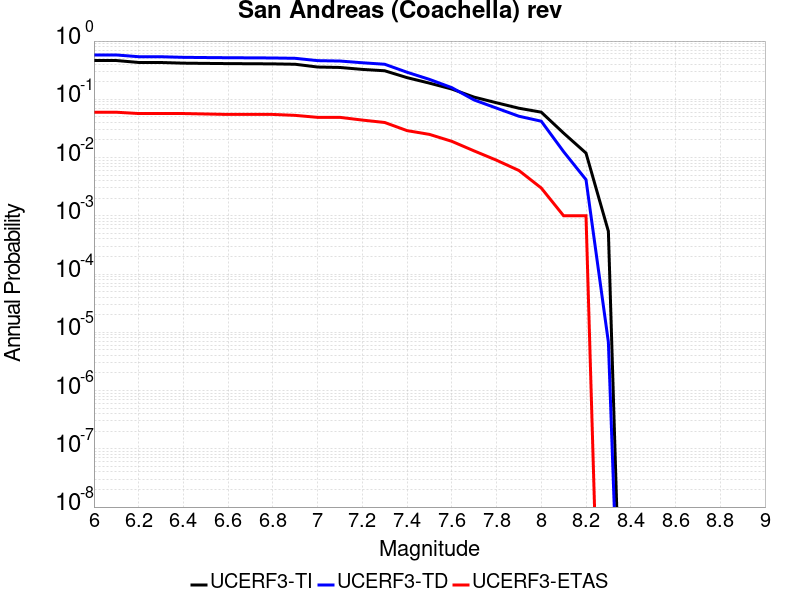

The file beside this chart, header and first rows:
Magnitude, UCERF3-TI Prob, UCERF3-TD Prob, UCERF3-ETAS Prob
6.0, 0.4633, 0.5771, 0.06
6.1, 0.4633, 0.5771, 0.06
6.2, 0.4291, 0.5388, 0.057
6.3, 0.4284, 0.5381, 0.057
6.4, 0.4175, 0.5255, 0.057
6.5, 0.4136, 0.521, 0.056
6.6, 0.4102, 0.5173, 0.055
6.7, 0.4081, 0.5151, 0.055
6.8, 0.4058, 0.5124, 0.055
6.9, 0.3996, 0.5056, 0.053
7.0, 0.3583, 0.461, 0.049
7.1, 0.3522, 0.454, 0.049
7.2, 0.3261, 0.4241, 0.044
7.3, 0.309, 0.3998, 0.04
7.4, 0.2355, 0.2915, 0.029
7.5, 0.1896, 0.2198, 0.025
7.6, 0.1501, 0.1586, 0.019
7.7, 0.1089, 0.09734, 0.013
7.8, 0.0872, 0.07059, 0.009
7.9, 0.07029, 0.05121, 0.006
8.0, 0.06014, 0.0421, 0.003
8.1, 0.02626, 0.01261, 0.001
8.2, 0.01193, 0.004176, 0.001
8.3, 5.437848E-4, 6.8106624E-6, 0.0
